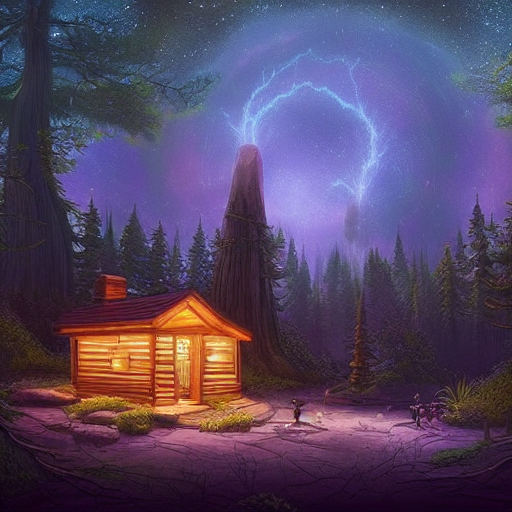
Generation parameters embedded in this image by ComfyUI (PNG 'prompt' text chunk: the API-format workflow graph, JSON):
{"3":{"inputs":{"seed":204247933114384,"steps":20,"cfg":8.0,"sampler_name":"euler","scheduler":"normal","denoise":1.0,"model":["4",0],"positive":["6",0],"negative":["7",0],"latent_image":["5",0]},"class_type":"KSampler","_meta":{"title":"KSampler"}},"4":{"inputs":{"ckpt_name":"v1-5-pruned-emaonly-fp16.safetensors"},"class_type":"CheckpointLoaderSimple","_meta":{"title":"Load Checkpoint"}},"5":{"inputs":{"width":512,"height":512,"batch_size":1},"class_type":"EmptyLatentImage","_meta":{"title":"Empty Latent Image"}},"6":{"inputs":{"text":"A serene forest with glowing bioluminescent plants, a clear starry night sky, and a small wooden cabin emitting warm light, in a fantasy art style","clip":["4",1]},"class_type":"CLIPTextEncode","_meta":{"title":"CLIP Text Encode (Prompt)"}},"7":{"inputs":{"text":"text, watermark","clip":["4",1]},"class_type":"CLIPTextEncode","_meta":{"title":"CLIP Text Encode (Prompt)"}},"8":{"inputs":{"samples":["3",0],"vae":["4",2]},"class_type":"VAEDecode","_meta":{"title":"VAE Decode"}},"9":{"inputs":{"filename_prefix":"ComfyUI","images":["8",0]},"class_type":"SaveImage","_meta":{"title":"Save Image"}}}